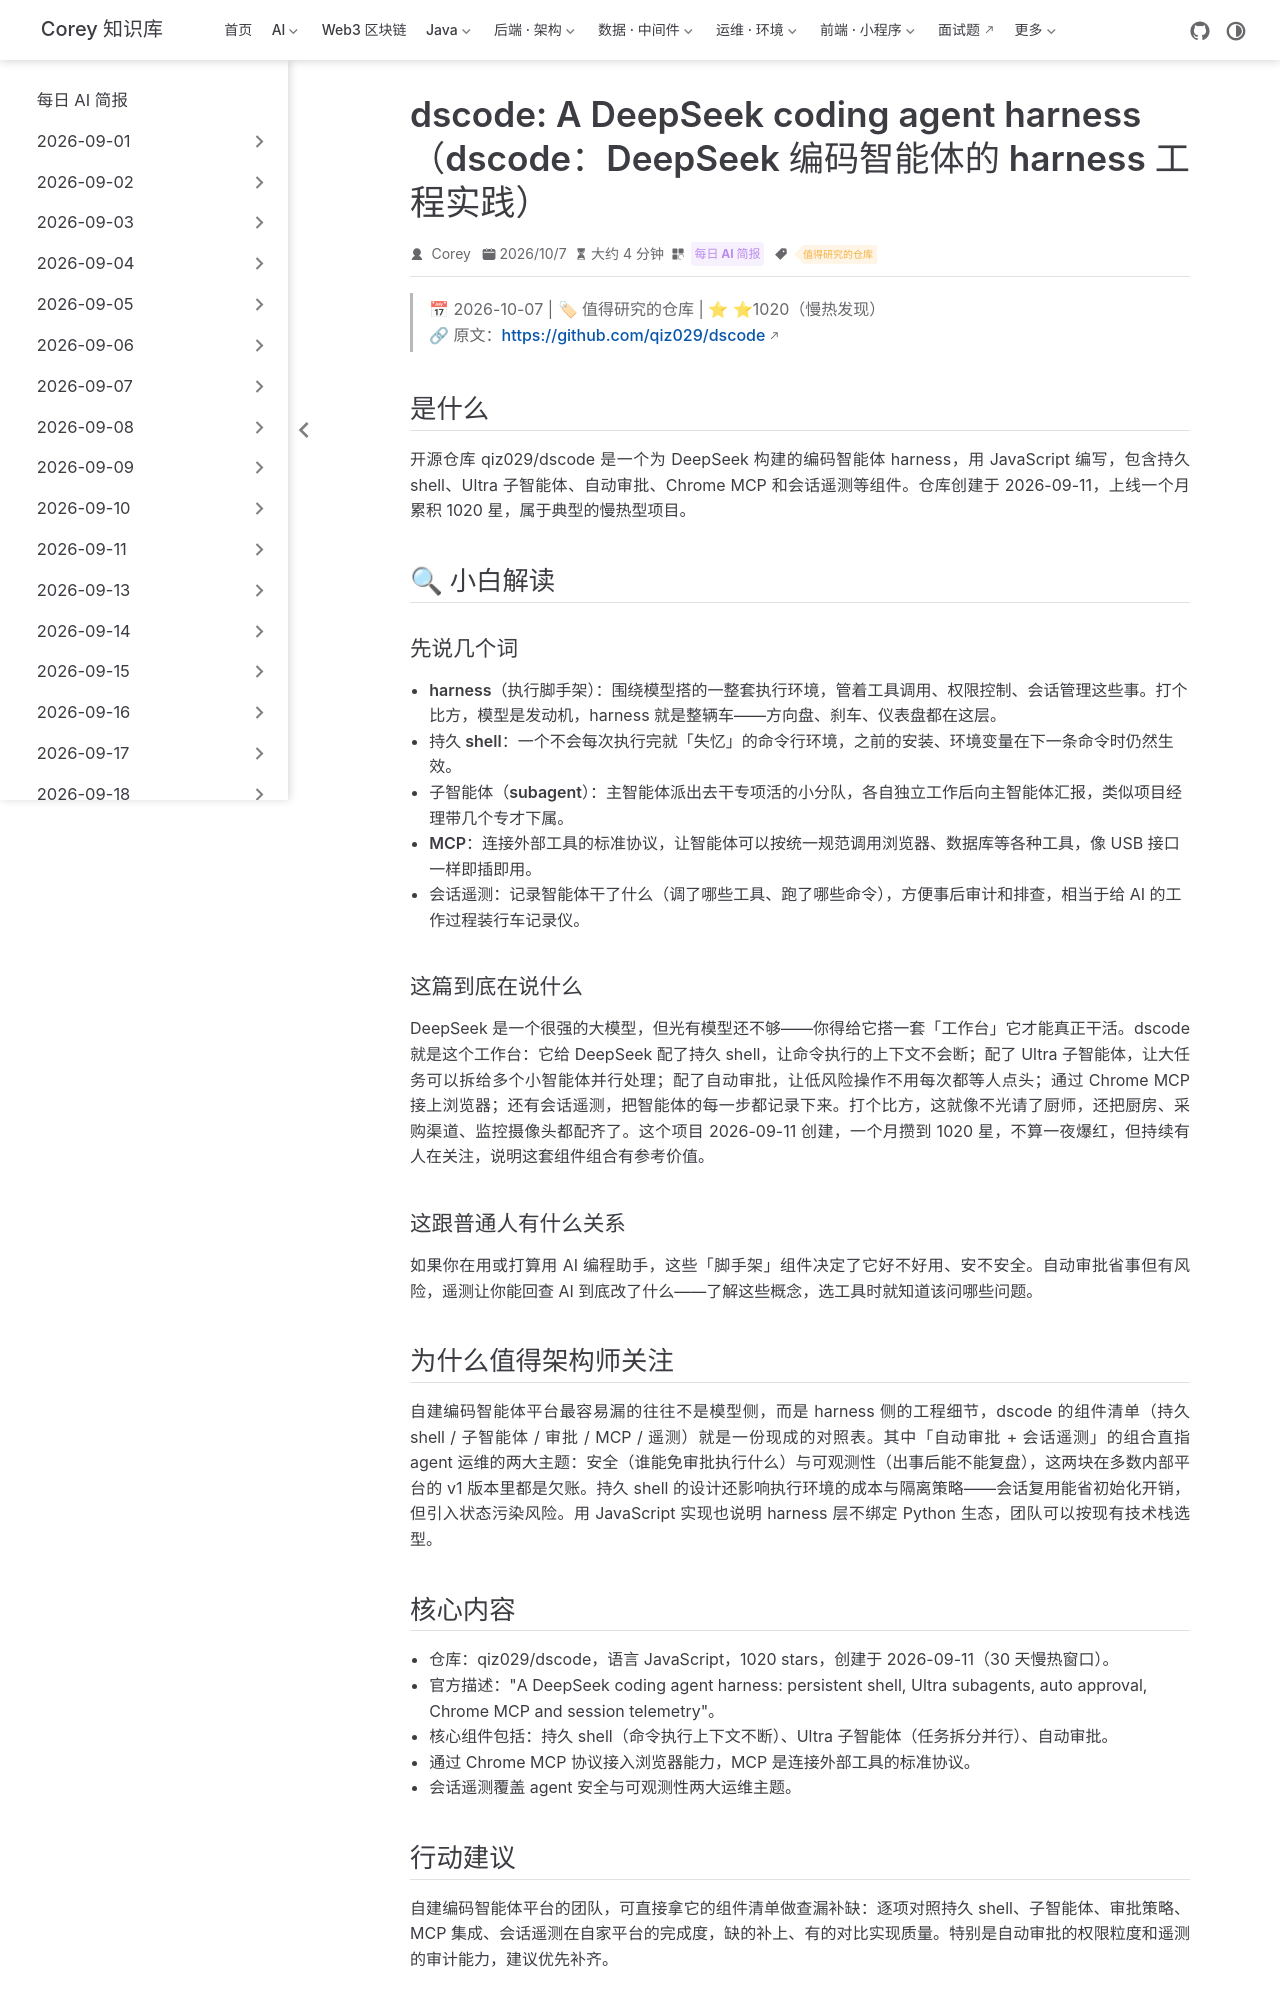

repository: code-corey/code-corey.github.io · page: News/2026-10-07/04-ai-dscode-harness.html · generator: jekyll

---
title: "dscode: A DeepSeek coding agent harness（dscode：DeepSeek 编码智能体的 harness 工程实践）"
shortTitle: "dscode智能体harness解析"
sidebarGroup: "2026-10-07"
order: 4
date: 2026-10-07
category:
  - "每日 AI 简报"
tag:
  - "值得研究的仓库"
description: "dscode 为 DeepSeek 构建编码智能体 harness：持久 shell、子智能体、自动审批、Chrome MCP 与会话遥测，上线一个月累积 1020 星。"
---

# dscode: A DeepSeek coding agent harness（dscode：DeepSeek 编码智能体的 harness 工程实践）

> 📅 2026-10-07 | 🏷 值得研究的仓库 | ⭐ ⭐1020（慢热发现）
> 🔗 原文：https://github.com/qiz029/dscode

## 是什么

开源仓库 qiz029/dscode 是一个为 DeepSeek 构建的编码智能体 harness，用 JavaScript 编写，包含持久 shell、Ultra 子智能体、自动审批、Chrome MCP 和会话遥测等组件。仓库创建于 2026-09-11，上线一个月累积 1020 星，属于典型的慢热型项目。

## 🔍 小白解读

### 先说几个词

- **harness（执行脚手架）**：围绕模型搭的一整套执行环境，管着工具调用、权限控制、会话管理这些事。打个比方，模型是发动机，harness 就是整辆车——方向盘、刹车、仪表盘都在这层。
- **持久 shell**：一个不会每次执行完就「失忆」的命令行环境，之前的安装、环境变量在下一条命令时仍然生效。
- **子智能体（subagent）**：主智能体派出去干专项活的小分队，各自独立工作后向主智能体汇报，类似项目经理带几个专才下属。
- **MCP**：连接外部工具的标准协议，让智能体可以按统一规范调用浏览器、数据库等各种工具，像 USB 接口一样即插即用。
- **会话遥测**：记录智能体干了什么（调了哪些工具、跑了哪些命令），方便事后审计和排查，相当于给 AI 的工作过程装行车记录仪。

### 这篇到底在说什么

DeepSeek 是一个很强的大模型，但光有模型还不够——你得给它搭一套「工作台」它才能真正干活。dscode 就是这个工作台：它给 DeepSeek 配了持久 shell，让命令执行的上下文不会断；配了 Ultra 子智能体，让大任务可以拆给多个小智能体并行处理；配了自动审批，让低风险操作不用每次都等人点头；通过 Chrome MCP 接上浏览器；还有会话遥测，把智能体的每一步都记录下来。打个比方，这就像不光请了厨师，还把厨房、采购渠道、监控摄像头都配齐了。这个项目 2026-09-11 创建，一个月攒到 1020 星，不算一夜爆红，但持续有人在关注，说明这套组件组合有参考价值。

### 这跟普通人有什么关系

如果你在用或打算用 AI 编程助手，这些「脚手架」组件决定了它好不好用、安不安全。自动审批省事但有风险，遥测让你能回查 AI 到底改了什么——了解这些概念，选工具时就知道该问哪些问题。

## 为什么值得架构师关注

自建编码智能体平台最容易漏的往往不是模型侧，而是 harness 侧的工程细节，dscode 的组件清单（持久 shell / 子智能体 / 审批 / MCP / 遥测）就是一份现成的对照表。其中「自动审批 + 会话遥测」的组合直指 agent 运维的两大主题：安全（谁能免审批执行什么）与可观测性（出事后能不能复盘），这两块在多数内部平台的 v1 版本里都是欠账。持久 shell 的设计还影响执行环境的成本与隔离策略——会话复用能省初始化开销，但引入状态污染风险。用 JavaScript 实现也说明 harness 层不绑定 Python 生态，团队可以按现有技术栈选型。
